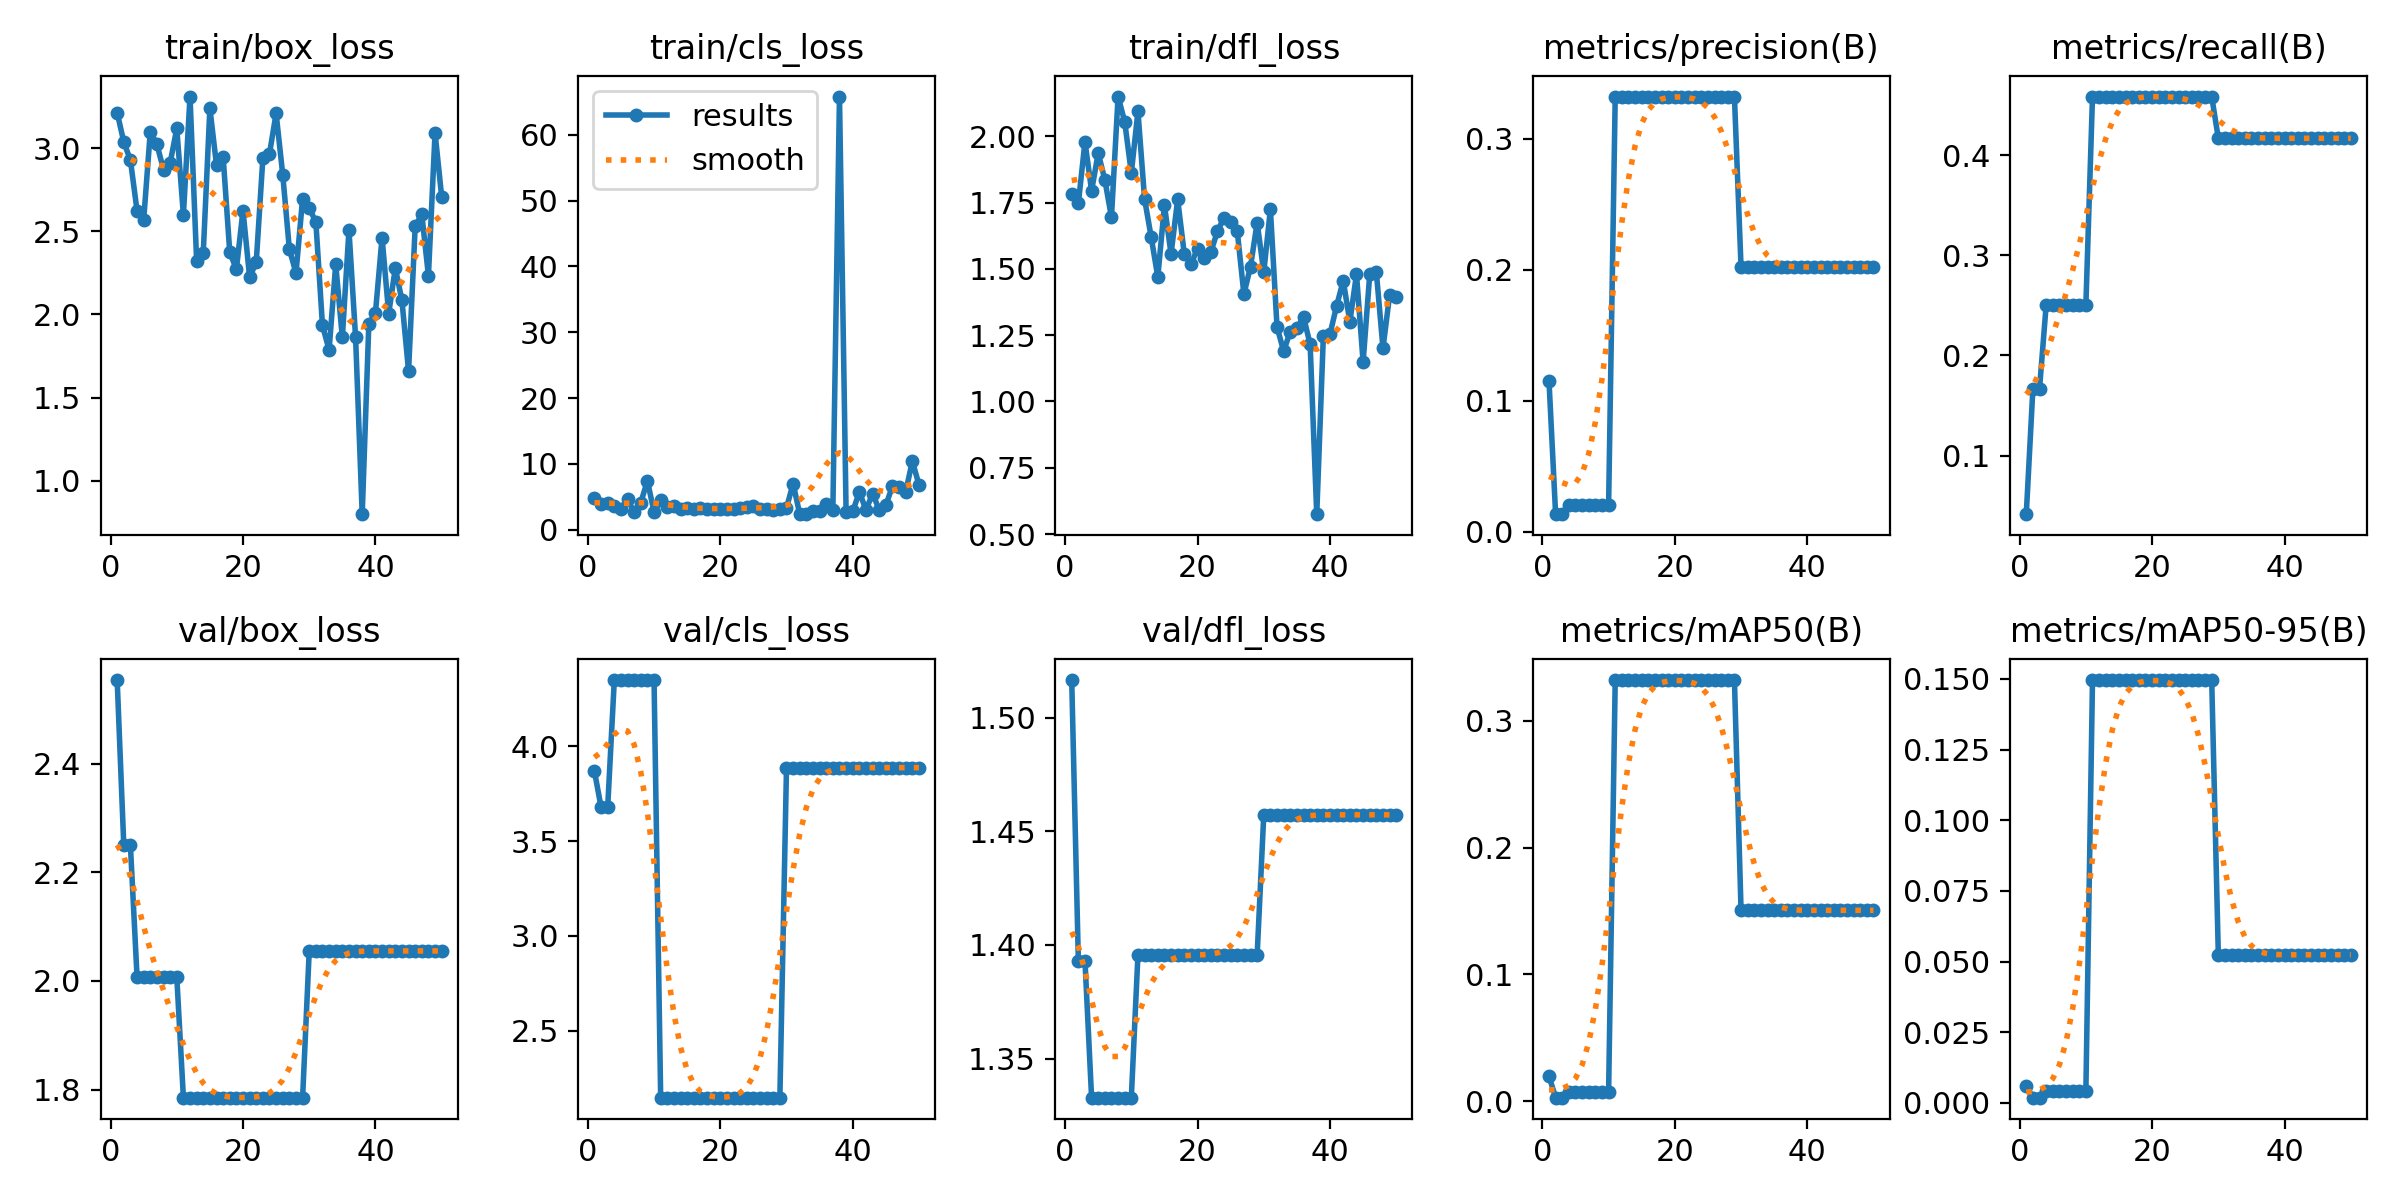

The file beside this chart, header and first rows:
epoch, time, train/box_loss, train/cls_loss, train/dfl_loss, metrics/precision(B), metrics/recall(B), metrics/mAP50(B), metrics/mAP50-95(B), val/box_loss, val/cls_loss, val/dfl_loss, lr/pg0, lr/pg1, lr/pg2
1, 3.88, 3.213, 4.83, 1.783, 0.1151, 0.04167, 0.01966, 0.0061, 2.554, 3.868, 1.517, 2e-05, 2e-05, 2e-05
2, 8.192, 3.036, 3.943, 1.747, 0.01333, 0.1667, 0.00263, 0.00185, 2.25, 3.679, 1.393, 5.8812e-05, 5.8812e-05, 5.8812e-05
3, 12.29, 2.927, 4.032, 1.979, 0.01333, 0.1667, 0.00263, 0.00185, 2.25, 3.679, 1.393, 9.604e-05, 9.604e-05, 9.604e-05
4, 16.5, 2.623, 3.66, 1.795, 0.02, 0.25, 0.00706, 0.00413, 2.008, 4.349, 1.333, 0.0001317, 0.0001317, 0.0001317
5, 20.51, 2.566, 3.231, 1.937, 0.02, 0.25, 0.00706, 0.00413, 2.008, 4.349, 1.333, 0.0001657, 0.0001657, 0.0001657
6, 24.58, 3.098, 4.611, 1.836, 0.02, 0.25, 0.00706, 0.00413, 2.008, 4.349, 1.333, 0.0001982, 0.0001982, 0.0001982
7, 28.67, 3.023, 2.661, 1.695, 0.02, 0.25, 0.00706, 0.00413, 2.008, 4.349, 1.333, 0.0002291, 0.0002291, 0.0002291
8, 32.7, 2.869, 4.141, 2.15, 0.02, 0.25, 0.00706, 0.00413, 2.008, 4.349, 1.333, 0.0002584, 0.0002584, 0.0002584
9, 36.78, 2.911, 7.442, 2.055, 0.02, 0.25, 0.00706, 0.00413, 2.008, 4.349, 1.333, 0.0002861, 0.0002861, 0.0002861
10, 40.94, 3.117, 2.684, 1.862, 0.02, 0.25, 0.00706, 0.00413, 2.008, 4.349, 1.333, 0.0003123, 0.0003123, 0.0003123
11, 45.15, 2.599, 4.453, 2.094, 0.3321, 0.4583, 0.3321, 0.1496, 1.785, 2.148, 1.396, 0.0003368, 0.0003368, 0.0003368
12, 49.47, 3.309, 3.413, 1.764, 0.3321, 0.4583, 0.3321, 0.1496, 1.785, 2.148, 1.396, 0.0003598, 0.0003598, 0.0003598
13, 53.64, 2.322, 3.677, 1.62, 0.3321, 0.4583, 0.3321, 0.1496, 1.785, 2.148, 1.396, 0.0003812, 0.0003812, 0.0003812
14, 57.84, 2.371, 3.198, 1.469, 0.3321, 0.4583, 0.3321, 0.1496, 1.785, 2.148, 1.396, 0.000401, 0.000401, 0.000401
15, 62.14, 3.238, 3.337, 1.74, 0.3321, 0.4583, 0.3321, 0.1496, 1.785, 2.148, 1.396, 0.0004192, 0.0004192, 0.0004192
16, 66.35, 2.897, 3.232, 1.557, 0.3321, 0.4583, 0.3321, 0.1496, 1.785, 2.148, 1.396, 0.0004359, 0.0004359, 0.0004359
17, 70.58, 2.948, 3.248, 1.762, 0.3321, 0.4583, 0.3321, 0.1496, 1.785, 2.148, 1.396, 0.0004509, 0.0004509, 0.0004509
18, 74.76, 2.373, 3.231, 1.555, 0.3321, 0.4583, 0.3321, 0.1496, 1.785, 2.148, 1.396, 0.0004644, 0.0004644, 0.0004644
19, 79.07, 2.272, 3.106, 1.519, 0.3321, 0.4583, 0.3321, 0.1496, 1.785, 2.148, 1.396, 0.0004763, 0.0004763, 0.0004763
20, 83.38, 2.624, 3.111, 1.575, 0.3321, 0.4583, 0.3321, 0.1496, 1.785, 2.148, 1.396, 0.0004866, 0.0004866, 0.0004866
21, 87.6, 2.223, 3.106, 1.543, 0.3321, 0.4583, 0.3321, 0.1496, 1.785, 2.148, 1.396, 0.0004953, 0.0004953, 0.0004953
22, 91.8, 2.314, 3.167, 1.564, 0.3321, 0.4583, 0.3321, 0.1496, 1.785, 2.148, 1.396, 0.0005024, 0.0005024, 0.0005024
23, 96.02, 2.939, 3.349, 1.641, 0.3321, 0.4583, 0.3321, 0.1496, 1.785, 2.148, 1.396, 0.000508, 0.000508, 0.000508
24, 100.3, 2.966, 3.391, 1.694, 0.3321, 0.4583, 0.3321, 0.1496, 1.785, 2.148, 1.396, 0.0005119, 0.0005119, 0.0005119
25, 104.5, 3.208, 3.588, 1.678, 0.3321, 0.4583, 0.3321, 0.1496, 1.785, 2.148, 1.396, 0.0005143, 0.0005143, 0.0005143
26, 108.6, 2.84, 3.127, 1.642, 0.3321, 0.4583, 0.3321, 0.1496, 1.785, 2.148, 1.396, 0.0005151, 0.0005151, 0.0005151
27, 112.8, 2.393, 3.09, 1.405, 0.3321, 0.4583, 0.3321, 0.1496, 1.785, 2.148, 1.396, 0.0005143, 0.0005143, 0.0005143
28, 117, 2.248, 3.034, 1.509, 0.3321, 0.4583, 0.3321, 0.1496, 1.785, 2.148, 1.396, 0.0005119, 0.0005119, 0.0005119
29, 121.2, 2.696, 3.171, 1.675, 0.3321, 0.4583, 0.3321, 0.1496, 1.785, 2.148, 1.396, 0.000508, 0.000508, 0.000508
30, 125.4, 2.64, 3.331, 1.488, 0.202, 0.4167, 0.1505, 0.0524, 2.055, 3.887, 1.457, 0.0005024, 0.0005024, 0.0005024
31, 129.5, 2.555, 7.018, 1.725, 0.202, 0.4167, 0.1505, 0.0524, 2.055, 3.887, 1.457, 0.0004953, 0.0004953, 0.0004953
32, 133.5, 1.934, 2.373, 1.281, 0.202, 0.4167, 0.1505, 0.0524, 2.055, 3.887, 1.457, 0.0004866, 0.0004866, 0.0004866
33, 137.6, 1.786, 2.375, 1.19, 0.202, 0.4167, 0.1505, 0.0524, 2.055, 3.887, 1.457, 0.0004763, 0.0004763, 0.0004763
34, 141.8, 2.3, 2.892, 1.264, 0.202, 0.4167, 0.1505, 0.0524, 2.055, 3.887, 1.457, 0.0004644, 0.0004644, 0.0004644
35, 145.8, 1.861, 2.78, 1.276, 0.202, 0.4167, 0.1505, 0.0524, 2.055, 3.887, 1.457, 0.000451, 0.000451, 0.000451
36, 150.3, 2.507, 3.912, 1.32, 0.202, 0.4167, 0.1505, 0.0524, 2.055, 3.887, 1.457, 0.0004359, 0.0004359, 0.0004359
37, 154.5, 1.862, 3.028, 1.216, 0.202, 0.4167, 0.1505, 0.0524, 2.055, 3.887, 1.457, 0.0004193, 0.0004193, 0.0004193
38, 158.9, 0.7995, 65.81, 0.575, 0.202, 0.4167, 0.1505, 0.0524, 2.055, 3.887, 1.457, 0.0004011, 0.0004011, 0.0004011
39, 163.1, 1.942, 2.633, 1.249, 0.202, 0.4167, 0.1505, 0.0524, 2.055, 3.887, 1.457, 0.0003813, 0.0003813, 0.0003813
40, 167.1, 2.01, 2.786, 1.254, 0.202, 0.4167, 0.1505, 0.0524, 2.055, 3.887, 1.457, 0.0003599, 0.0003599, 0.0003599
41, 171.3, 2.461, 5.741, 1.361, 0.202, 0.4167, 0.1505, 0.0524, 2.055, 3.887, 1.457, 0.000337, 0.000337, 0.000337
42, 175.4, 2.004, 3.033, 1.455, 0.202, 0.4167, 0.1505, 0.0524, 2.055, 3.887, 1.457, 0.0003124, 0.0003124, 0.0003124
43, 179.4, 2.279, 5.471, 1.301, 0.202, 0.4167, 0.1505, 0.0524, 2.055, 3.887, 1.457, 0.0002863, 0.0002863, 0.0002863
44, 183.5, 2.084, 3.059, 1.48, 0.202, 0.4167, 0.1505, 0.0524, 2.055, 3.887, 1.457, 0.0002586, 0.0002586, 0.0002586
45, 187.6, 1.659, 3.717, 1.149, 0.202, 0.4167, 0.1505, 0.0524, 2.055, 3.887, 1.457, 0.0002293, 0.0002293, 0.0002293
46, 191.7, 2.53, 6.646, 1.48, 0.202, 0.4167, 0.1505, 0.0524, 2.055, 3.887, 1.457, 0.0001984, 0.0001984, 0.0001984
47, 196.1, 2.601, 6.539, 1.487, 0.202, 0.4167, 0.1505, 0.0524, 2.055, 3.887, 1.457, 0.0001659, 0.0001659, 0.0001659
48, 200.2, 2.233, 5.752, 1.201, 0.202, 0.4167, 0.1505, 0.0524, 2.055, 3.887, 1.457, 0.0001319, 0.0001319, 0.0001319
49, 204.3, 3.09, 10.43, 1.402, 0.202, 0.4167, 0.1505, 0.0524, 2.055, 3.887, 1.457, 9.6224e-05, 9.6224e-05, 9.6224e-05
50, 208.4, 2.707, 6.85, 1.395, 0.202, 0.4167, 0.1505, 0.0524, 2.055, 3.887, 1.457, 5.9004e-05, 5.9004e-05, 5.9004e-05
